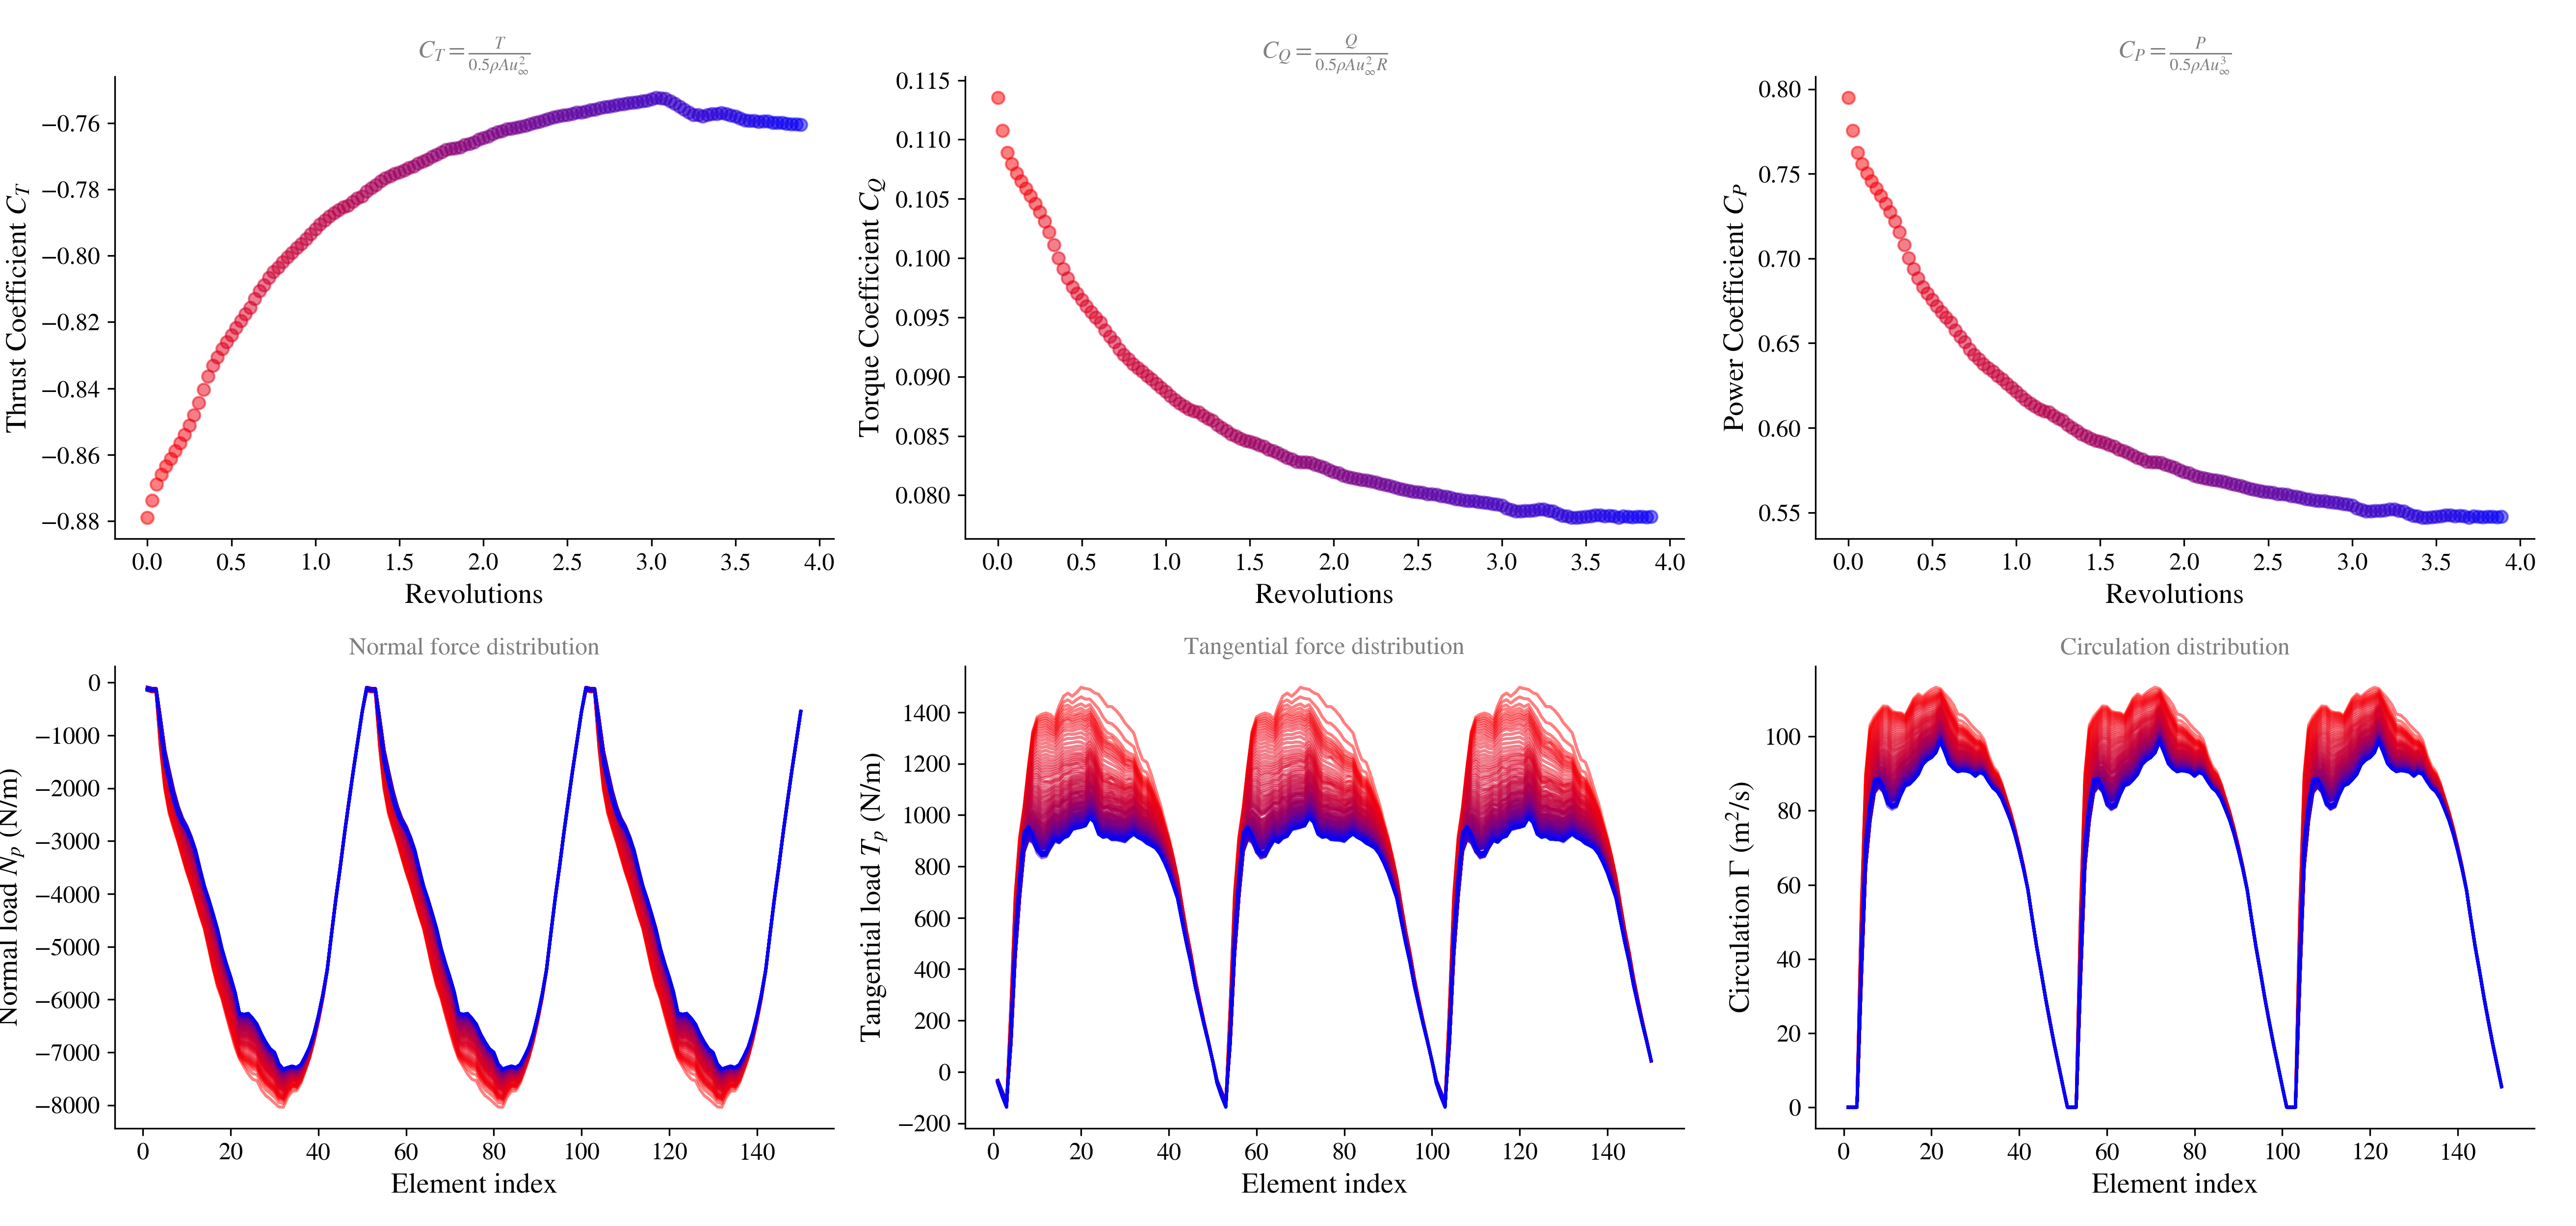

The file beside this chart, header and first rows:
ref age (deg), T, DT, RPM_1, CT_1, CQ_1, CP_1
0.0, 0.0, 0.1377, 12.1, -0.8789, 0.1135, 0.7949
10.0, 0.1377, 0.1377, 12.1, -0.8738, 0.1107, 0.7755
20.0, 0.2755, 0.1377, 12.1, -0.8689, 0.1089, 0.7626
30.0, 0.4132, 0.1377, 12.1, -0.8659, 0.1079, 0.7559
40.0, 0.551, 0.1377, 12.1, -0.8634, 0.1071, 0.7503
50.0, 0.6887, 0.1377, 12.1, -0.8611, 0.1065, 0.7458
60, 0.8264, 0.1377, 12.1, -0.8588, 0.1059, 0.7414
70, 0.9642, 0.1377, 12.1, -0.8564, 0.1053, 0.7371
80, 1.102, 0.1377, 12.1, -0.8539, 0.1046, 0.7325
90, 1.24, 0.1377, 12.1, -0.8511, 0.1039, 0.7276
100, 1.377, 0.1377, 12.1, -0.8479, 0.1031, 0.722
110, 1.515, 0.1377, 12.1, -0.8443, 0.1022, 0.7155
120, 1.653, 0.1377, 12.1, -0.8404, 0.1011, 0.708
130, 1.791, 0.1377, 12.1, -0.8363, 0.1, 0.7004
140, 1.928, 0.1377, 12.1, -0.8331, 0.09908, 0.6938
150, 2.066, 0.1377, 12.1, -0.8305, 0.0983, 0.6884
160, 2.204, 0.1377, 12.1, -0.828, 0.09758, 0.6833
170.0, 2.342, 0.1377, 12.1, -0.826, 0.09702, 0.6794
180.0, 2.479, 0.1377, 12.1, -0.8239, 0.09647, 0.6755
190.0, 2.617, 0.1377, 12.1, -0.8217, 0.09594, 0.6718
200, 2.755, 0.1377, 12.1, -0.8197, 0.09547, 0.6685
210, 2.893, 0.1377, 12.1, -0.8176, 0.095, 0.6653
220, 3.03, 0.1377, 12.1, -0.8156, 0.09457, 0.6622
230, 3.168, 0.1377, 12.1, -0.813, 0.09394, 0.6578
240, 3.306, 0.1377, 12.1, -0.8107, 0.09339, 0.6539
250, 3.444, 0.1377, 12.1, -0.8088, 0.09291, 0.6506
260, 3.581, 0.1377, 12.1, -0.8066, 0.09231, 0.6464
270, 3.719, 0.1377, 12.1, -0.8049, 0.09186, 0.6432
280, 3.857, 0.1377, 12.1, -0.8035, 0.09148, 0.6406
290, 3.994, 0.1377, 12.1, -0.8019, 0.09107, 0.6377
300, 4.132, 0.1377, 12.1, -0.8005, 0.09073, 0.6354
310, 4.27, 0.1377, 12.1, -0.7992, 0.09042, 0.6332
320, 4.408, 0.1377, 12.1, -0.7977, 0.09007, 0.6307
330, 4.545, 0.1377, 12.1, -0.7964, 0.08977, 0.6286
340.0, 4.683, 0.1377, 12.1, -0.7949, 0.08943, 0.6262
350.0, 4.821, 0.1377, 12.1, -0.7934, 0.08907, 0.6237
360.0, 4.959, 0.1377, 12.1, -0.792, 0.08874, 0.6214
370.0, 5.096, 0.1377, 12.1, -0.7906, 0.08836, 0.6188
380, 5.234, 0.1377, 12.1, -0.7894, 0.08805, 0.6166
390, 5.372, 0.1377, 12.1, -0.7882, 0.08776, 0.6146
400, 5.51, 0.1377, 12.1, -0.7871, 0.08749, 0.6126
410, 5.647, 0.1377, 12.1, -0.7862, 0.08726, 0.611
420, 5.785, 0.1377, 12.1, -0.7854, 0.0871, 0.6099
430, 5.923, 0.1377, 12.1, -0.7849, 0.08701, 0.6093
440, 6.061, 0.1377, 12.1, -0.7837, 0.08673, 0.6073
450, 6.198, 0.1377, 12.1, -0.7827, 0.08648, 0.6055
460, 6.336, 0.1377, 12.1, -0.7821, 0.08633, 0.6045
470, 6.474, 0.1377, 12.1, -0.7806, 0.08594, 0.6018
480, 6.612, 0.1377, 12.1, -0.7796, 0.08568, 0.6
490, 6.749, 0.1377, 12.1, -0.7787, 0.08545, 0.5984
500, 6.887, 0.1377, 12.1, -0.7775, 0.08516, 0.5964
510, 7.025, 0.1377, 12.1, -0.7767, 0.08497, 0.595
520, 7.163, 0.1377, 12.1, -0.776, 0.08477, 0.5936
530, 7.3, 0.1377, 12.1, -0.7753, 0.08462, 0.5926
540, 7.438, 0.1377, 12.1, -0.7748, 0.08451, 0.5918
550, 7.576, 0.1377, 12.1, -0.7742, 0.08439, 0.5909
560, 7.713, 0.1377, 12.1, -0.7736, 0.08424, 0.5899
570, 7.851, 0.1377, 12.1, -0.773, 0.08412, 0.589
580, 7.989, 0.1377, 12.1, -0.7722, 0.08387, 0.5873
590, 8.127, 0.1377, 12.1, -0.7717, 0.08376, 0.5865
... 85 more rows
